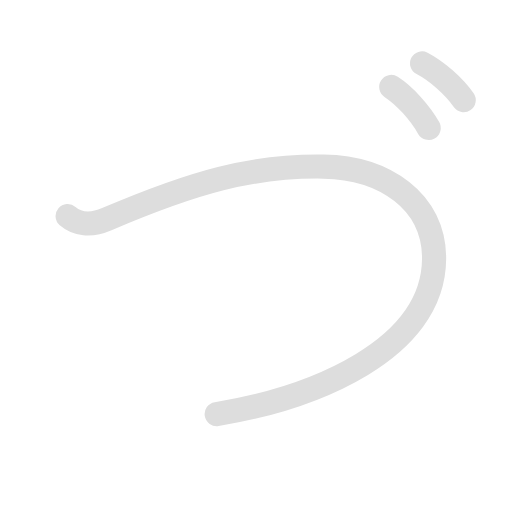
t = 0.00 s
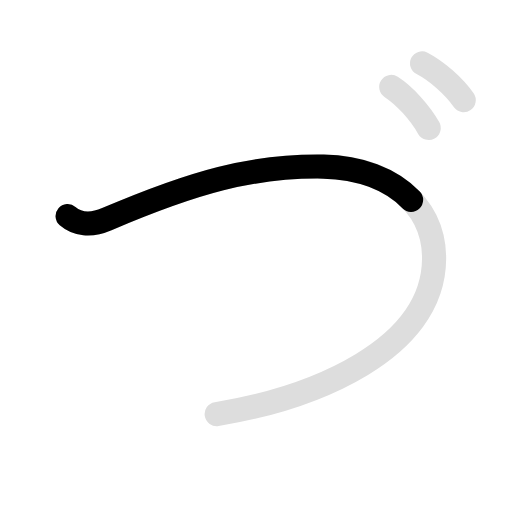
t = 0.90 s
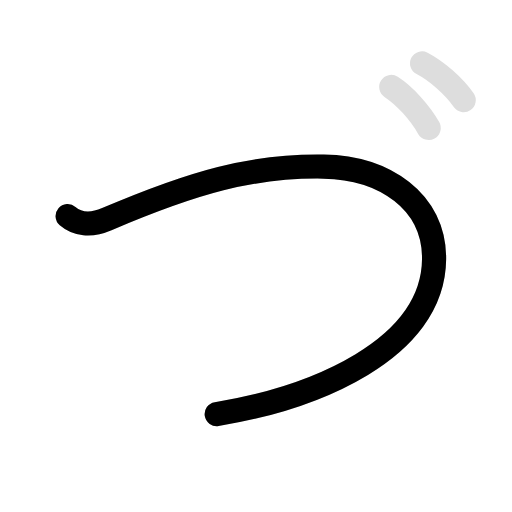
t = 1.80 s
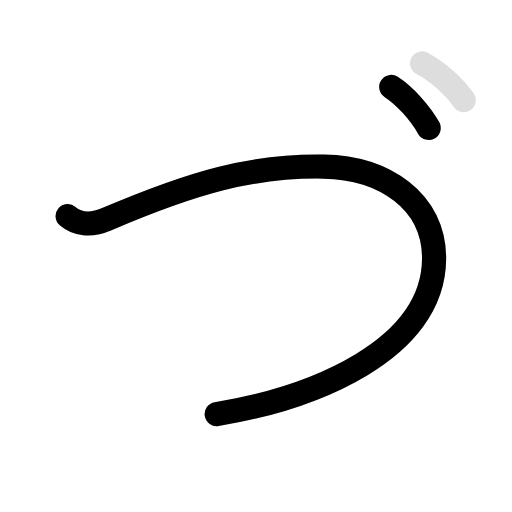
t = 2.90 s
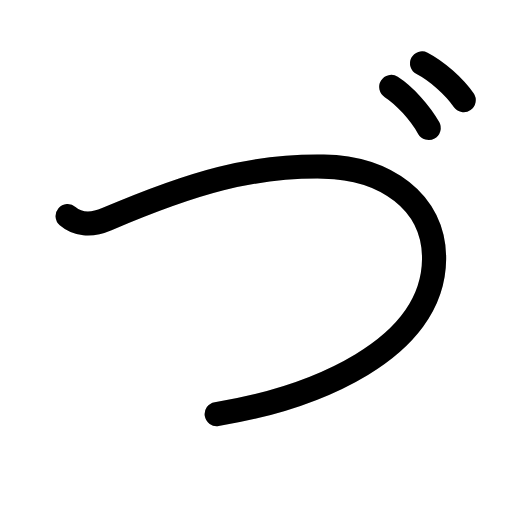
t = 3.80 s
t = 4.70 s: frame unchanged from t = 3.80 s, image omitted

The animated SVG that drew these frames (rendered in a browser with its animation timeline set to each time). Animation: 6 SMIL elements (animate=4,set=2); one cycle of 4.70 s, repeats indefinitely.

<svg id="kvg-03065" class="kanjivg" viewBox="0 0 106 106" width="106" height="106" xmlns="http://www.w3.org/2000/svg" xmlns:xlink="http://www.w3.org/1999/xlink" xml:space="preserve" version="1.1" baseProfile="full"><defs><style type="text/css">path.black{fill:none;stroke:black;stroke-width:5;stroke-linecap:round;stroke-linejoin:round;}path.grey{fill:none;stroke:#ddd;stroke-width:5;stroke-linecap:round;stroke-linejoin:round;}path.stroke{fill:none;stroke:black;stroke-width:5;stroke-linecap:round;stroke-linejoin:round;}text{font-size:16px;font-family:Segoe UI Symbol,Cambria Math,DejaVu Sans,Symbola,Quivira,STIX,Code2000;-webkit-touch-callout:none;cursor:pointer;-webkit-user-select:none;-khtml-user-select:none;-moz-user-select:none;-ms-user-select:none;user-select: none;}text:hover{color:#777;}#reset{font-weight:bold;}</style><marker id="markerStart" markerWidth="8" markerHeight="8" style="overflow:visible;"><circle cx="0" cy="0" r="1.5" style="stroke:none;fill:red;fill-opacity:0.5;"/></marker><marker id="markerEnd" style="overflow:visible;"><circle cx="0" cy="0" r="0.8" style="stroke:none;fill:blue;fill-opacity:0.5;"><animate attributeName="opacity" from="1" to="0" dur="3s" repeatCount="indefinite" /></circle></marker></defs><path d="M14,44.75c1.88,1.62,4.68,2.09,8.12,0.62c17.88-7.62,30-11.12,44.88-10.88c12.56,0.21,22.98,7.17,22.87,19.17c-0.18,18.77-24.75,28.71-45.01,32.08" class="grey" /><path d="M81,18c2.75,1.75,6,5.38,7.75,8.5" class="grey" /><path d="M87.38,13.12c3.06,1.57,6.68,4.82,8.62,7.62" class="grey" /><path d="M14,44.75c1.88,1.62,4.68,2.09,8.12,0.62c17.88-7.62,30-11.12,44.88-10.88c12.56,0.21,22.98,7.17,22.87,19.17c-0.18,18.77-24.75,28.71-45.01,32.08" class="stroke" stroke-dasharray="150"><animate attributeName="stroke-dashoffset" from="150" to="0" dur="1.8s" begin="0.0s" fill="freeze" /></path><path d="M81,18c2.75,1.75,6,5.38,7.75,8.5" class="stroke" stroke-dasharray="150"><set attributeName="opacity" to="0" dur="2.0s" /><animate attributeName="stroke-dashoffset" from="150" to="0" dur="1.8s" begin="2.0s" fill="freeze" /></path><path d="M87.38,13.12c3.06,1.57,6.68,4.82,8.62,7.62" class="stroke" stroke-dasharray="150"><set attributeName="opacity" to="0" dur="2.9s" /><animate attributeName="stroke-dashoffset" from="150" to="0" dur="1.8s" begin="2.9s" fill="freeze" /></path></svg>
